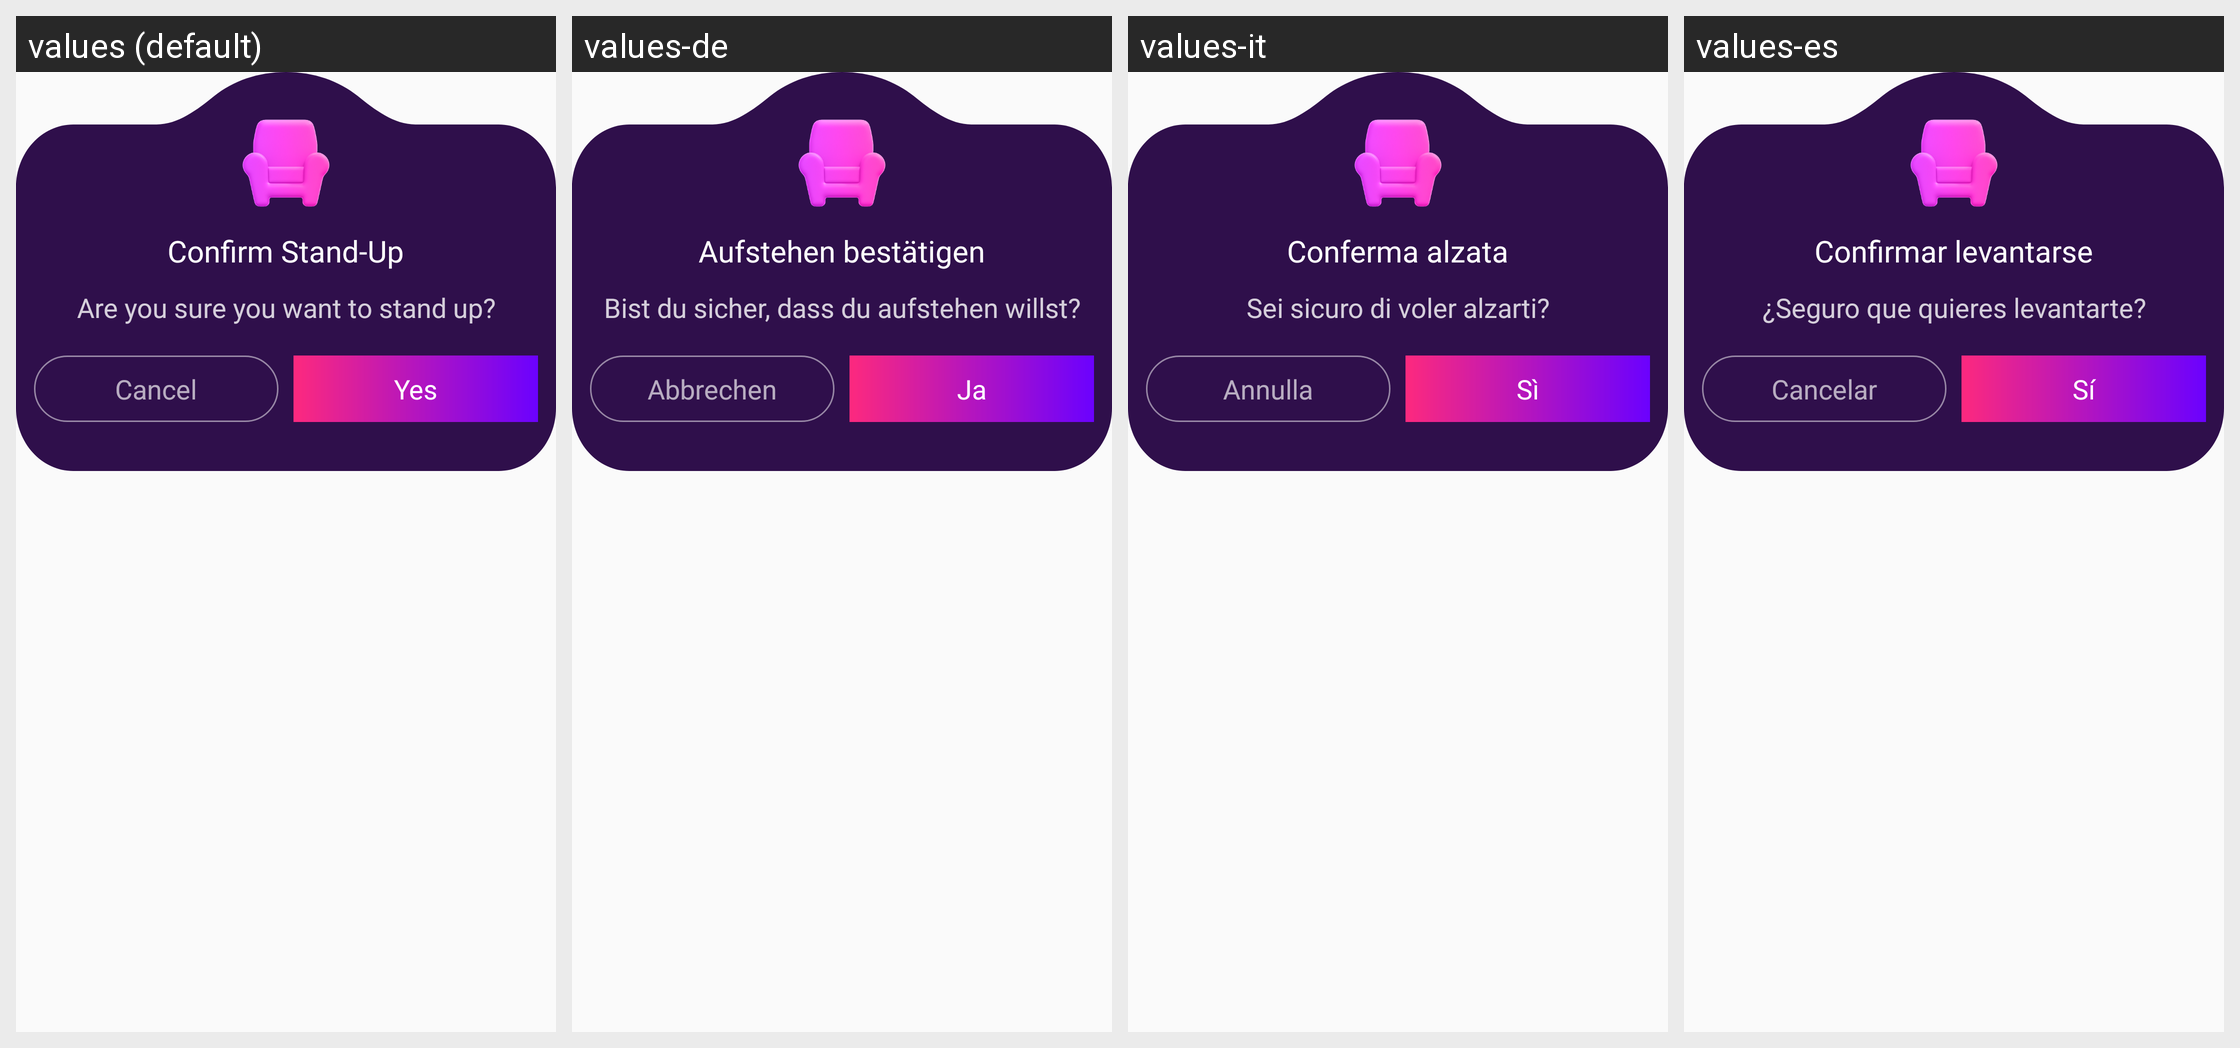

For this localized Android screen grid, give each drawn string resource with its value in every locale shown.
Android screen res/layout/popup_remove.xml rendered under 4 locales, left to right: values (default), values-de, values-it, values-es. Device: Nexus 5 (rendered at 1080×1920; each locale shown at half size, 540×960, under a caption strip naming it); theme Theme.Ultimate.
Other locales in the repository, not shown: values-ar, values-bn, values-fr, values-hi, values-in, values-ko, values-pt, values-ru, values-sw, values-ta, values-te, values-tr, values-ur, values-zh.
Strings drawn on this screen, with the default value and each locale's value (text and hints the layout hard-codes, and strings that could not be matched under every locale, appear in the picture but are not listed):

confirm_stand_up
  values: Confirm Stand-Up
  values-de: Aufstehen bestätigen
  values-it: Conferma alzata
  values-es: Confirmar levantarse

sure_you_want_to_stand_up
  values: Are you sure you want to stand up?
  values-de: Bist du sicher, dass du aufstehen willst?
  values-it: Sei sicuro di voler alzarti?
  values-es: ¿Seguro que quieres levantarte?

cancel
  values: Cancel
  values-de: Abbrechen
  values-it: Annulla
  values-es: Cancelar

yes
  values: Yes
  values-de: Ja
  values-it: Sì
  values-es: Sí
